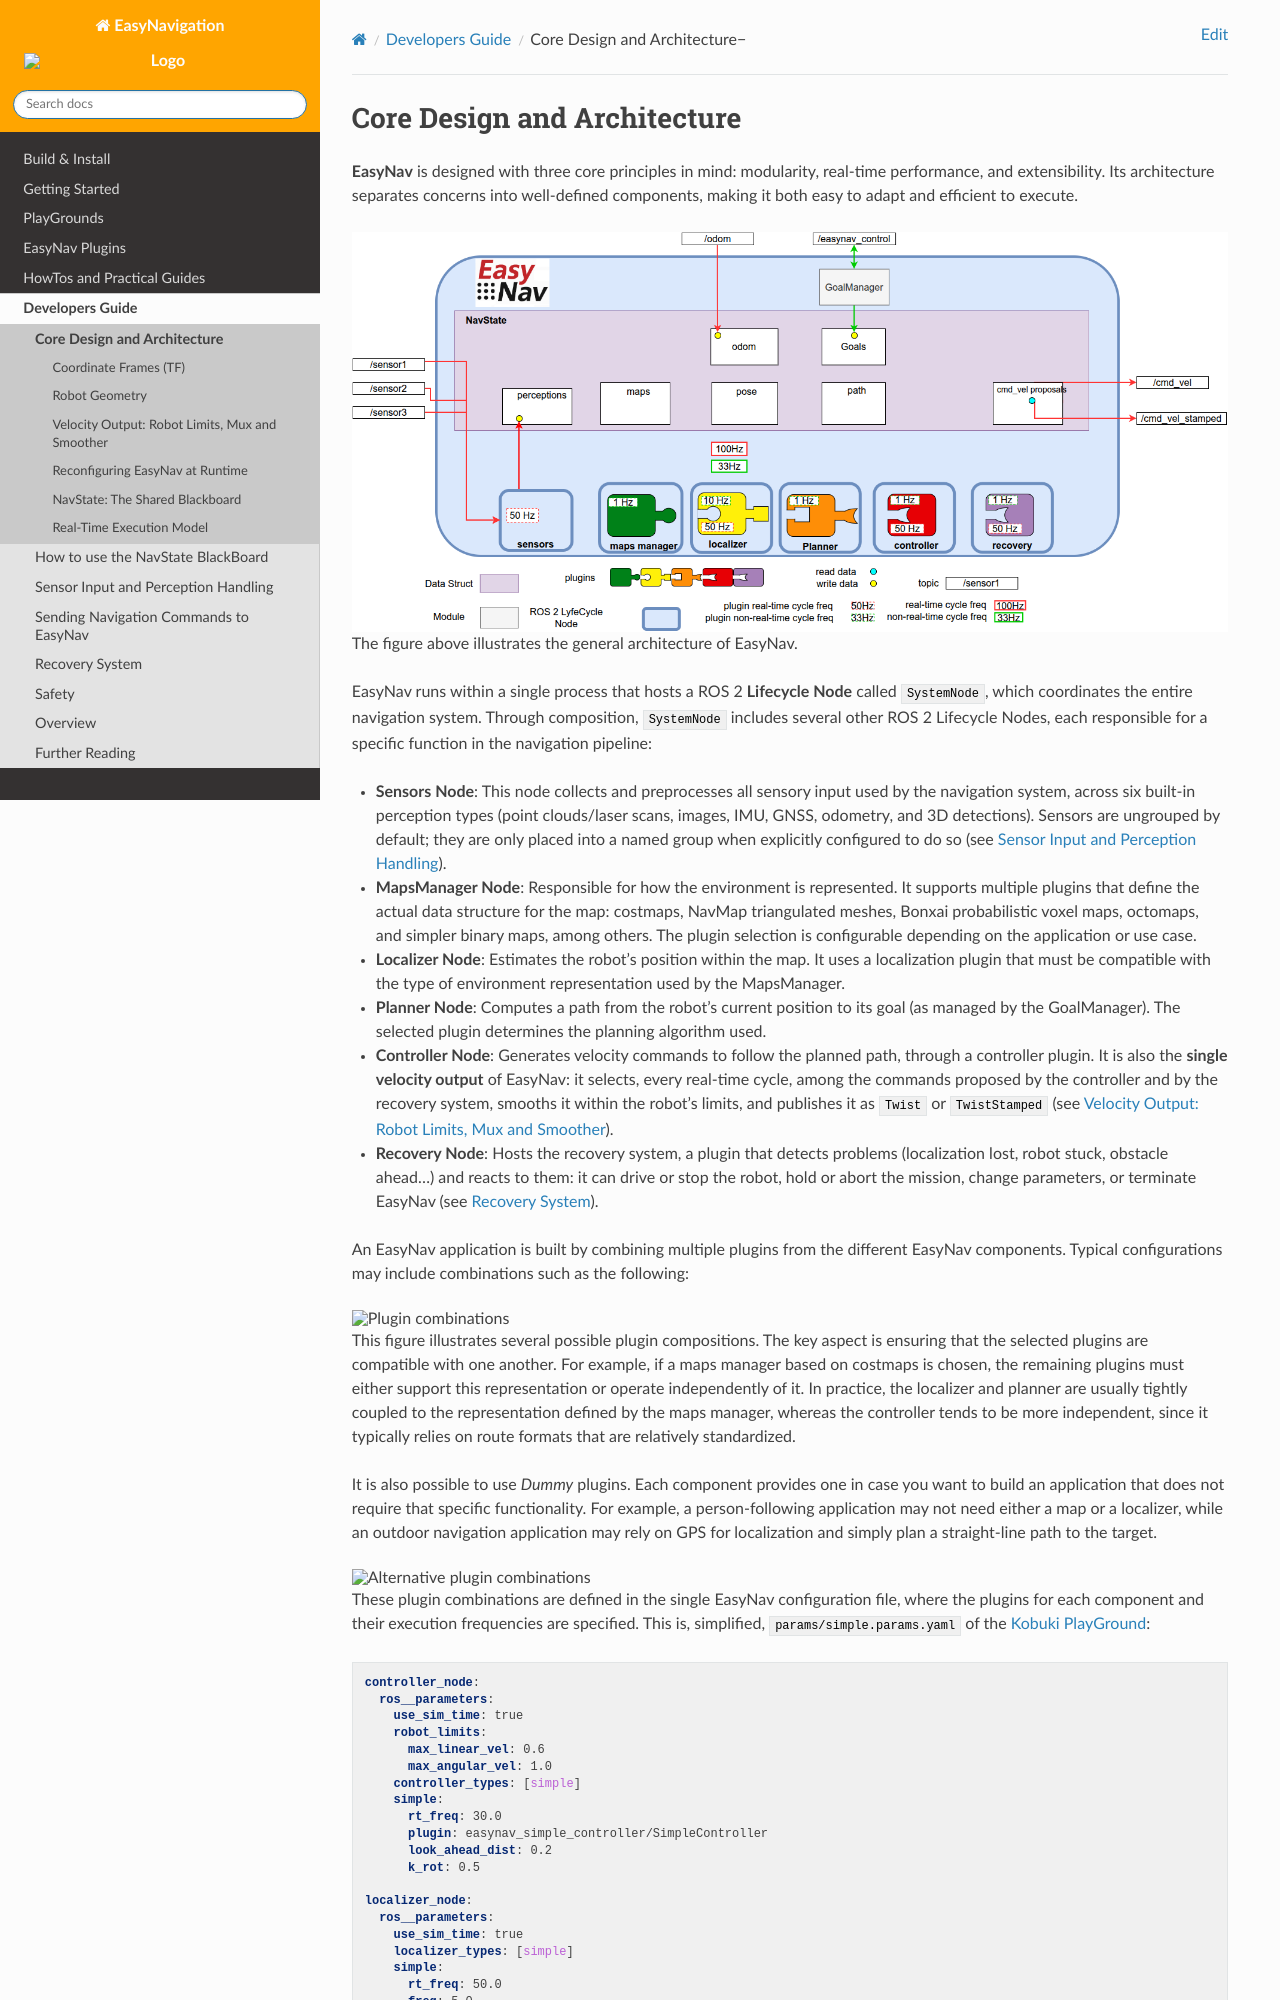

repository: EasyNavigation/easynavigation.github.io · page: 0.5.0/developer_guide/design.html · generator: sphinx

.. _design:

Core Design and Architecture
****************************

**EasyNav** is designed with three core principles in mind: modularity, real-time performance, and extensibility. Its architecture separates concerns into well-defined components, making it both easy to adapt and efficient to execute.

.. image:: ../images/easynav_simple_design_v2.png
   :align: center
   :alt: EasyNav architecture diagram

The figure above illustrates the general architecture of EasyNav.

EasyNav runs within a single process that hosts a ROS 2 **Lifecycle Node** called ``SystemNode``, which coordinates the entire navigation system. Through composition, ``SystemNode`` includes several other ROS 2 Lifecycle Nodes, each responsible for a specific function in the navigation pipeline:

- **Sensors Node**: This node collects and preprocesses all sensory input used by the navigation system, across six built-in perception types (point clouds/laser scans, images, IMU, GNSS, odometry, and 3D detections). Sensors are ungrouped by default; they are only placed into a named group when explicitly configured to do so (see :ref:`perceptions`).

- **MapsManager Node**: Responsible for how the environment is represented. It supports multiple plugins that define the actual data structure for the map: costmaps, NavMap triangulated meshes, Bonxai probabilistic voxel maps, octomaps, and simpler binary maps, among others. The plugin selection is configurable depending on the application or use case.

- **Localizer Node**: Estimates the robot's position within the map. It uses a localization plugin that must be compatible with the type of environment representation used by the MapsManager.

- **Planner Node**: Computes a path from the robot’s current position to its goal (as managed by the GoalManager). The selected plugin determines the planning algorithm used.

- **Controller Node**: Generates velocity commands to follow the planned path, through a controller plugin. It is also the **single velocity output** of EasyNav: it selects, every real-time cycle, among the commands proposed by the controller and by the recovery system, smooths it within the robot's limits, and publishes it as ``Twist`` or ``TwistStamped`` (see :ref:`velocity_output`).

- **Recovery Node**: Hosts the recovery system, a plugin that detects problems (localization lost, robot stuck, obstacle ahead...) and reacts to them: it can drive or stop the robot, hold or abort the mission, change parameters, or terminate EasyNav (see :ref:`recovery`).

An EasyNav application is built by combining multiple plugins from the different EasyNav components. Typical configurations may include combinations such as the following:

.. image:: ../images/plugin_combinations.png
   :align: center
   :alt: Plugin combinations

This figure illustrates several possible plugin compositions. The key aspect is ensuring that the selected plugins are compatible with one another. For example, if a maps manager based on costmaps is chosen, the remaining plugins must either support this representation or operate independently of it. In practice, the localizer and planner are usually tightly coupled to the representation defined by the maps manager, whereas the controller tends to be more independent, since it typically relies on route formats that are relatively standardized.

It is also possible to use *Dummy* plugins. Each component provides one in case you want to build an application that does not require that specific functionality. For example, a person-following application may not need either a map or a localizer, while an outdoor navigation application may rely on GPS for localization and simply plan a straight-line path to the target.


.. image:: ../images/plugin_combinations_2.png
   :align: center
   :alt: Alternative plugin combinations

These plugin combinations are defined in the single EasyNav configuration file, where the plugins for each component and their execution frequencies are specified. This is, simplified, ``params/simple.params.yaml`` of the :doc:`Kobuki PlayGround <../playgrounds/kobuki>`:

.. code-block:: yaml

   controller_node:
     ros__parameters:
       use_sim_time: true
       robot_limits:
         max_linear_vel: 0.6
         max_angular_vel: 1.0
       controller_types: [simple]
       simple:
         rt_freq: 30.0
         plugin: easynav_simple_controller/SimpleController
         look_ahead_dist: 0.2
         k_rot: 0.5

   localizer_node:
     ros__parameters:
       use_sim_time: true
       localizer_types: [simple]
       simple:
         rt_freq: 50.0
         freq: 5.0
         reseed_freq: 1.0
         plugin: easynav_simple_localizer/AMCLLocalizer
         num_particles: 100
         noise_translation: 0.05
         noise_rotation: 0.1
         noise_translation_to_rotation: 0.1
         initial_pose:
           x: 0.0
           y: 0.0
           yaw: 0.0
           std_dev_xy: 0.1
           std_dev_yaw: 0.01

   maps_manager_node:
     ros__parameters:
       use_sim_time: true
       map_types: [simple]
       simple:
         freq: 10.0 
         plugin: easynav_simple_maps_manager/SimpleMapsManager
         package: easynav_playground_kobuki
         map_path_file: maps/home.map

   planner_node:
     ros__parameters:
       use_sim_time: true
       planner_types: [simple]
       simple:
         freq: 0.5
         plugin: easynav_simple_planner/SimplePlanner

   sensors_node:
     ros__parameters:
       use_sim_time: true
       forget_time: 0.5
       sensors: [laser1]
       laser1:
         topic: /scan_raw
         type: sensor_msgs/msg/LaserScan

   recovery_node:
     ros__parameters:
       use_sim_time: true
       recovery_manager:
         plugin: easynav_simple_recovery/SimpleRecoveryManager

   system_node:
     ros__parameters:
       use_sim_time: true
       robot_geometry:
         radius: 0.3
         height: 0.5
       position_tolerance: 0.1
       angle_tolerance: 0.05
